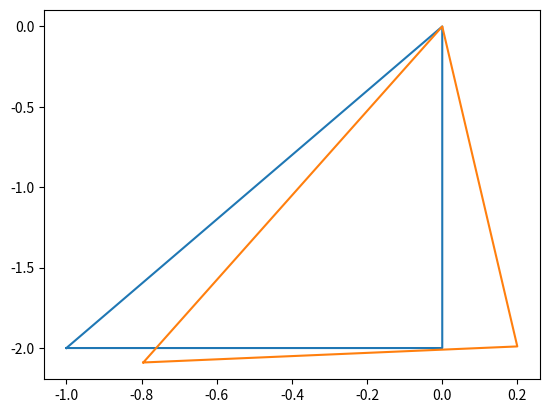

Reproduce this figure in Python.
import math
import numpy as np
import matplotlib.pyplot as plt

w=np.array(((-1,-2),(0,-2),(0,0),(-1,-2)))
one=np.ones((len(w),1))
w=np.hstack((w,one))
print(w)

theta=0.1
rMatrix=[(math.cos(theta),-math.sin(theta),0),(math.sin(theta),math.cos(theta),0),(0,0,1)]

x=np.matmul(rMatrix,np.transpose(w))

x=x[:-1,:]
print(x)
plt.plot(w.T[0],w.T[1])
plt.plot(x[0],x[1])
plt.show()